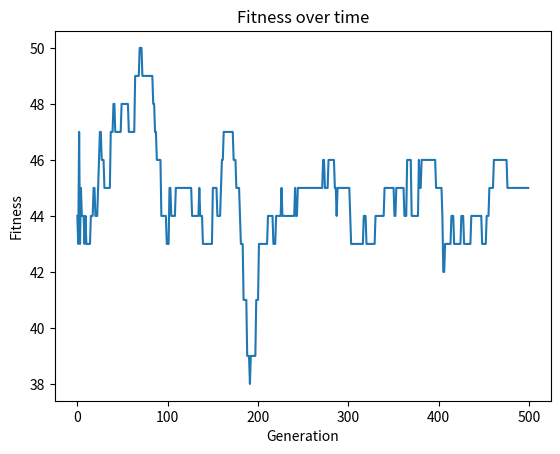

Recreate this plot in Python.
import matplotlib.pyplot as plt
import random
import json


class Schedule:
    def __init__(self, classes, teachers, subjects, rooms, days=5, lessons=5):
        self.classes = classes
        self.teachers = teachers
        self.subjects = subjects
        self.rooms = rooms
        self.days = days
        self.lessons = lessons
        self.schedule = self.initialize_schedule()

    def initialize_schedule(self):
        return [[[(random.choice(self.subjects), random.choice(self.teachers), random.choice(self.rooms))
                  for _ in range(self.lessons)] for _ in range(self.days)] for _ in range(self.classes)]


class GeneticAlgorithm:
    def __init__(self, population_size, mutation_rate, crossover_rate, generations, elite_size):
        self.population_size = population_size
        self.mutation_rate = mutation_rate
        self.crossover_rate = crossover_rate
        self.generations = generations
        self.elite_size = elite_size
        self.fitness_over_time = []

    def initialize_population(self, base_schedule):
        return [Schedule(base_schedule.classes, base_schedule.teachers, base_schedule.subjects, base_schedule.rooms, base_schedule.days, base_schedule.lessons) for _ in range(self.population_size)]

    def fitness(self, schedule):
        score = 0
        for class_schedule in schedule.schedule:
            for day_schedule in class_schedule:
                teachers = [lesson[1] for lesson in day_schedule]
                subjects = [lesson[0] for lesson in day_schedule]
                rooms = [lesson[2] for lesson in day_schedule]

                # Check for the constraint of 'Physical Education', 'Choreography', 'Music' being in their respective rooms
                if 'Physical Education' in subjects and 'Gym' not in rooms:
                    score += 1
                if 'Choreography' in subjects and 'Dance Room' not in rooms:
                    score += 1
                if 'Music' in subjects and 'Music Room' not in rooms:
                    score += 1

                # Check for the constraint of 'Math', 'English', 'History', 'Geography' being in their respective rooms
                academic_subjects = ['Math', 'English', 'History', 'Geography']
                for subject in academic_subjects:
                    if subject in subjects and not any(
                            classroom in rooms for classroom in ['Classroom 1', 'Classroom 2', 'Classroom 3']):
                        score += 1

                # Check for the constraint of a teacher not teaching more than once a day
                if len(teachers) != len(set(teachers)):
                    score += 1

                # Check for the constraint of a subject not being taught more than once a day
                if len(subjects) != len(set(subjects)):
                    score += 1

                # Check for the constraint of a room not being used more than once a day
                if len(rooms) != len(set(rooms)):
                    score += 1

        # Check for the constraint of one teacher teaching at least half of the lessons for their class
        for class_schedule in schedule.schedule:
            all_teachers = [lesson[1] for day_schedule in class_schedule for lesson in day_schedule]
            most_common_teacher = max(set(all_teachers), key=all_teachers.count)
            if all_teachers.count(most_common_teacher) < len(all_teachers) // 2:
                score += 1

        return score

    def mutate(self, schedule):
        if random.random() < self.mutation_rate:
            day = random.randint(0, schedule.days - 1)
            lesson = random.randint(0, schedule.lessons - 1)
            class_ = random.randint(0, schedule.classes - 1)

            # Instead of selecting random subject, teacher, and room, we make sure to select valid ones
            subject = random.choice(schedule.subjects)
            if subject == 'Physical Education':
                room = 'Gym'
            elif subject == 'Choreography':
                room = 'Dance Room'
            elif subject == 'Music':
                room = 'Music Room'
            elif subject in ['Math', 'English', 'History', 'Geography']:
                room = random.choice(['Classroom 1', 'Classroom 2', 'Classroom 3'])
            else:
                room = random.choice(schedule.rooms)
            teacher = random.choice(schedule.teachers)
            schedule.schedule[class_][day][lesson] = (subject, teacher, room)
        return schedule

    def crossover(self, parent1, parent2):
        if random.random() < self.crossover_rate:
            crossover_point = random.randint(0, parent1.classes - 1)
            child1 = parent1.schedule[:crossover_point] + parent2.schedule[crossover_point:]
            child2 = parent2.schedule[:crossover_point] + parent1.schedule[crossover_point:]
            parent1.schedule, parent2.schedule = child1, child2
        return parent1, parent2

    def post_process(self, schedule):
        for class_schedule in schedule.schedule:
            for day_schedule in class_schedule:
                subjects = [lesson[0] for lesson in day_schedule]
                rooms = [lesson[2] for lesson in day_schedule]

                for subject, room in zip(subjects, rooms):
                    if subject == 'Physical Education' and room != 'Gym':
                        room = 'Gym'
                    elif subject == 'Choreography' and room != 'Dance Room':
                        room = 'Dance Room'
                    elif subject == 'Music' and room != 'Music Room':
                        room = 'Music Room'
                    elif subject in ['Math', 'English', 'History', 'Geography'] and room not in ['Classroom 1', 'Classroom 2', 'Classroom 3']:
                        room = random.choice(['Classroom 1', 'Classroom 2', 'Classroom 3'])
        return schedule

    def optimize(self, schedule):
        population = sorted(self.initialize_population(schedule), key=self.fitness)
        for _ in range(self.generations):
            new_population = population[:self.elite_size]
            while len(new_population) < self.population_size:
                parent1, parent2 = random.sample(population[:50], 2)
                child1, child2 = self.crossover(parent1, parent2)
                new_population += [self.post_process(self.mutate(child1)), self.post_process(self.mutate(child2))]
            population = sorted(new_population, key=self.fitness)
            self.fitness_over_time.append(self.fitness(population[0]))
        return population[0]

    def plot_fitness_over_time(self):
        plt.plot(self.fitness_over_time)
        plt.title('Fitness over time')
        plt.xlabel('Generation')
        plt.ylabel('Fitness')
        plt.show()


def pretty_print(schedule):
    days = ['Monday', 'Tuesday', 'Wednesday', 'Thursday', 'Friday']
    classes = ['Class 1', 'Class 2', 'Class 3']

    for idx, class_schedule in enumerate(schedule):
        print(f'=== {classes[idx]} ===')
        for day_idx, day_schedule in enumerate(class_schedule):
            print(f'--- {days[day_idx]} ---')
            for period in day_schedule:
                print(f'  {period[0]} taught by {period[1]} in {period[2]}')
        print('\n')


def save_data(data, file_name):
    with open(file_name, 'w') as file:
        json.dump(data, file)


def load_data(file_name):
    with open(file_name, 'r') as file:
        return json.load(file)


classes = 3
teachers = ['T1', 'T2', 'T3', 'T4']
subjects = ['Math', 'English', 'History', 'Geography', 'Physical Education', 'Choreography', 'Music']
rooms = ['Classroom 1', 'Classroom 2', 'Classroom 3', 'Gym', 'Dance Room', 'Music Room']
days = 5
lessons = 5

schedule = Schedule(classes, teachers, subjects, rooms, days, lessons)
ga = GeneticAlgorithm(100, 0.01, 0.7, 500, 20)
optimized_schedule = ga.optimize(schedule)
ga.plot_fitness_over_time()
pretty_print(optimized_schedule.schedule)

# Save data
data = {
    'classes': classes,
    'teachers': teachers,
    'subjects': subjects,
    'rooms': rooms,
    'days': days,
    'lessons': lessons
}
save_data(data, 'schedule_data.json')

# Load data
loaded_data = load_data('schedule_data.json')
classes = loaded_data['classes']
teachers = loaded_data['teachers']
subjects = loaded_data['subjects']
rooms = loaded_data['rooms']
days = loaded_data['days']
lessons = loaded_data['lessons']

# print(f"\n\nLoaded data: ")
# schedule = Schedule(classes, teachers, subjects, rooms, days, lessons)
# ga = GeneticAlgorithm(100, 0.01, 0.7, 500, 20)
# optimized_schedule = ga.optimize(schedule)
# pretty_print(optimized_schedule.schedule)
